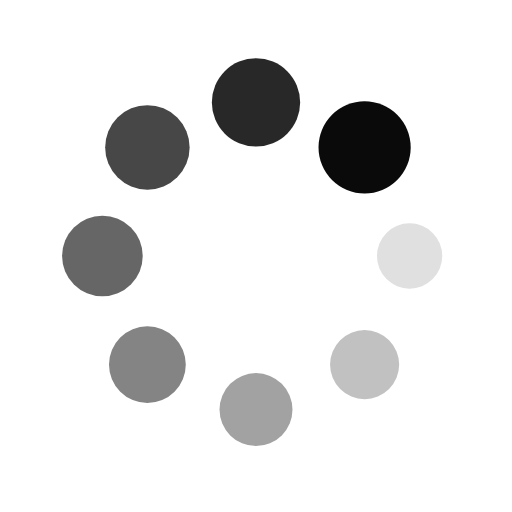
t = 0.00 s
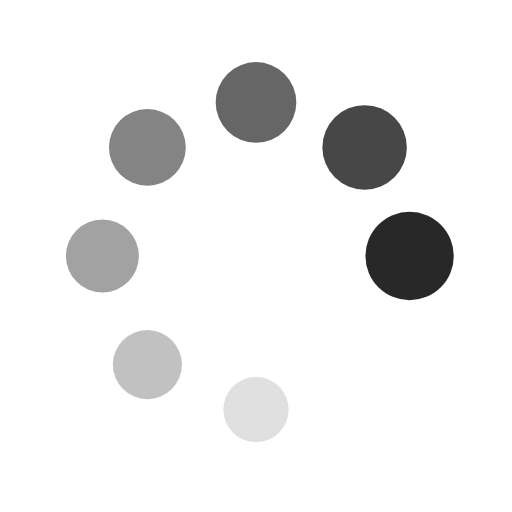
t = 0.31 s
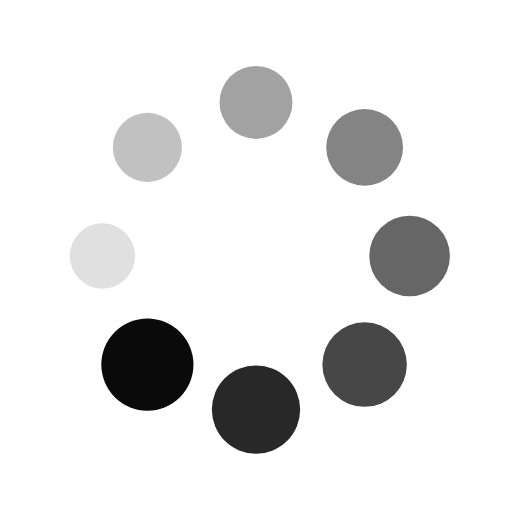
t = 0.63 s
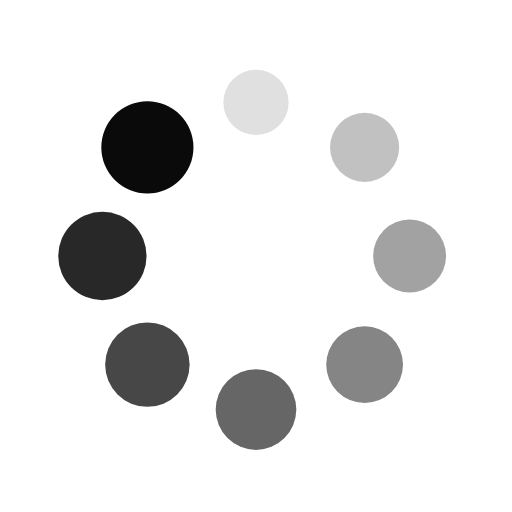
t = 0.94 s

The animated SVG that drew these frames (rendered in a browser with its animation timeline set to each time). Animation: 16 SMIL elements (animate=8,animateTransform=8); one cycle of 1.25 s, repeats indefinitely.

<?xml version="1.0" encoding="utf-8"?>
<svg xmlns="http://www.w3.org/2000/svg" xmlns:xlink="http://www.w3.org/1999/xlink" style="margin: auto; background: none; display: block; shape-rendering: auto;" width="50px" height="50px" viewBox="0 0 100 100" preserveAspectRatio="xMidYMid">
<g transform="translate(80,50)">
<g transform="rotate(0)">
<circle cx="0" cy="0" r="6" fill="#0a0a0a" fill-opacity="1">
  <animateTransform attributeName="transform" type="scale" begin="-1.09375s" values="1.5 1.5;1 1" keyTimes="0;1" dur="1.25s" repeatCount="indefinite"></animateTransform>
  <animate attributeName="fill-opacity" keyTimes="0;1" dur="1.25s" repeatCount="indefinite" values="1;0" begin="-1.09375s"></animate>
</circle>
</g>
</g><g transform="translate(71.21320343559643,71.21320343559643)">
<g transform="rotate(45)">
<circle cx="0" cy="0" r="6" fill="#0a0a0a" fill-opacity="0.875">
  <animateTransform attributeName="transform" type="scale" begin="-0.9375s" values="1.5 1.5;1 1" keyTimes="0;1" dur="1.25s" repeatCount="indefinite"></animateTransform>
  <animate attributeName="fill-opacity" keyTimes="0;1" dur="1.25s" repeatCount="indefinite" values="1;0" begin="-0.9375s"></animate>
</circle>
</g>
</g><g transform="translate(50,80)">
<g transform="rotate(90)">
<circle cx="0" cy="0" r="6" fill="#0a0a0a" fill-opacity="0.75">
  <animateTransform attributeName="transform" type="scale" begin="-0.78125s" values="1.5 1.5;1 1" keyTimes="0;1" dur="1.25s" repeatCount="indefinite"></animateTransform>
  <animate attributeName="fill-opacity" keyTimes="0;1" dur="1.25s" repeatCount="indefinite" values="1;0" begin="-0.78125s"></animate>
</circle>
</g>
</g><g transform="translate(28.786796564403577,71.21320343559643)">
<g transform="rotate(135)">
<circle cx="0" cy="0" r="6" fill="#0a0a0a" fill-opacity="0.625">
  <animateTransform attributeName="transform" type="scale" begin="-0.625s" values="1.5 1.5;1 1" keyTimes="0;1" dur="1.25s" repeatCount="indefinite"></animateTransform>
  <animate attributeName="fill-opacity" keyTimes="0;1" dur="1.25s" repeatCount="indefinite" values="1;0" begin="-0.625s"></animate>
</circle>
</g>
</g><g transform="translate(20,50.00000000000001)">
<g transform="rotate(180)">
<circle cx="0" cy="0" r="6" fill="#0a0a0a" fill-opacity="0.5">
  <animateTransform attributeName="transform" type="scale" begin="-0.46875s" values="1.5 1.5;1 1" keyTimes="0;1" dur="1.25s" repeatCount="indefinite"></animateTransform>
  <animate attributeName="fill-opacity" keyTimes="0;1" dur="1.25s" repeatCount="indefinite" values="1;0" begin="-0.46875s"></animate>
</circle>
</g>
</g><g transform="translate(28.78679656440357,28.786796564403577)">
<g transform="rotate(225)">
<circle cx="0" cy="0" r="6" fill="#0a0a0a" fill-opacity="0.375">
  <animateTransform attributeName="transform" type="scale" begin="-0.3125s" values="1.5 1.5;1 1" keyTimes="0;1" dur="1.25s" repeatCount="indefinite"></animateTransform>
  <animate attributeName="fill-opacity" keyTimes="0;1" dur="1.25s" repeatCount="indefinite" values="1;0" begin="-0.3125s"></animate>
</circle>
</g>
</g><g transform="translate(49.99999999999999,20)">
<g transform="rotate(270)">
<circle cx="0" cy="0" r="6" fill="#0a0a0a" fill-opacity="0.25">
  <animateTransform attributeName="transform" type="scale" begin="-0.15625s" values="1.5 1.5;1 1" keyTimes="0;1" dur="1.25s" repeatCount="indefinite"></animateTransform>
  <animate attributeName="fill-opacity" keyTimes="0;1" dur="1.25s" repeatCount="indefinite" values="1;0" begin="-0.15625s"></animate>
</circle>
</g>
</g><g transform="translate(71.21320343559643,28.78679656440357)">
<g transform="rotate(315)">
<circle cx="0" cy="0" r="6" fill="#0a0a0a" fill-opacity="0.125">
  <animateTransform attributeName="transform" type="scale" begin="0s" values="1.5 1.5;1 1" keyTimes="0;1" dur="1.25s" repeatCount="indefinite"></animateTransform>
  <animate attributeName="fill-opacity" keyTimes="0;1" dur="1.25s" repeatCount="indefinite" values="1;0" begin="0s"></animate>
</circle>
</g>
</g>
<!-- [ldio] generated by https://loading.io/ --></svg>
